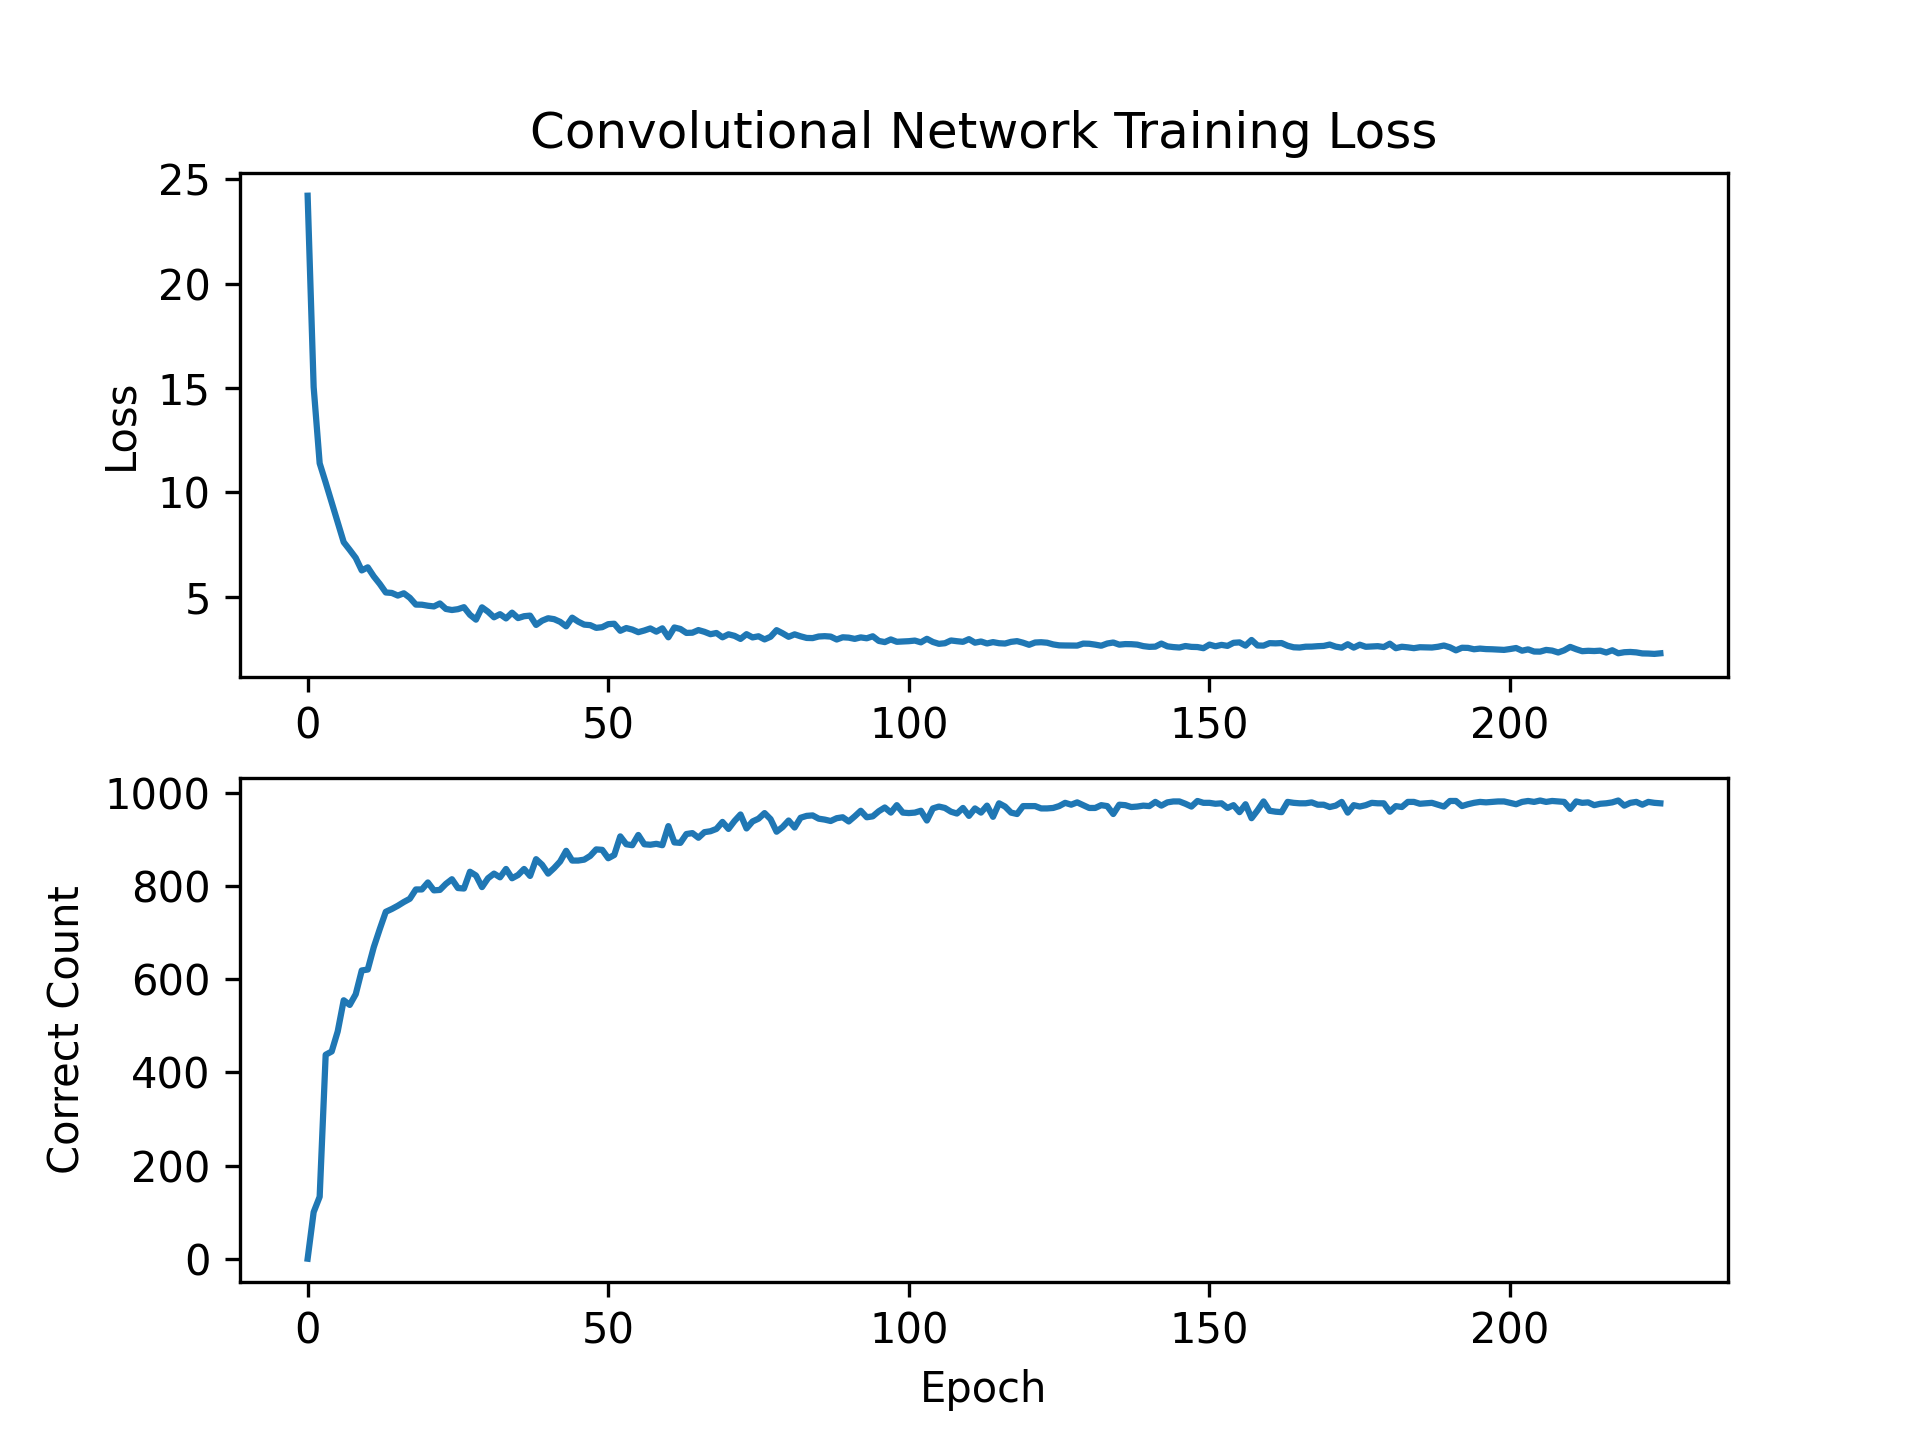

The table this chart was drawn from, first rows:
epoch, loss
0, 24.21
1, 15.04
2, 11.39
3, 10.46
4, 9.51
5, 8.57
6, 7.61
7, 7.24
8, 6.857
9, 6.255
10, 6.404
11, 5.97
12, 5.608
13, 5.199
14, 5.176
15, 5.05
16, 5.16
17, 4.943
18, 4.618
19, 4.613
20, 4.564
21, 4.53
22, 4.672
23, 4.41
24, 4.359
25, 4.399
26, 4.494
27, 4.13
28, 3.897
29, 4.486
30, 4.277
31, 4.01
32, 4.16
33, 3.955
34, 4.232
35, 3.971
36, 4.062
37, 4.09
38, 3.643
39, 3.847
40, 3.965
41, 3.92
42, 3.791
43, 3.575
44, 3.993
45, 3.801
46, 3.659
47, 3.634
48, 3.503
49, 3.537
50, 3.68
51, 3.701
52, 3.364
53, 3.494
54, 3.421
55, 3.297
56, 3.377
57, 3.476
58, 3.321
59, 3.481
... 166 more rows
